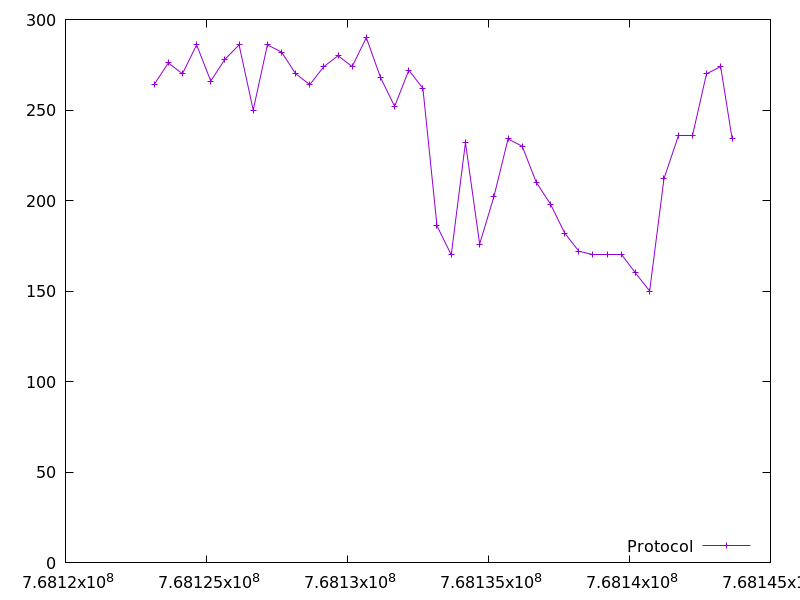

Source data for this figure (header and first rows):
768123141.809623, 264.0
768123646, 276.0
768124148, 270.0
768124649, 286.0
768125150, 266.0
768125652, 278.0
768126155, 286.0
768126657, 250.0
768127160, 286.0
768127661, 282.0
768128164, 270.0
768128663, 264.0
768129164, 274.0
768129665, 280.0
768130166, 274.0
768130667, 290.0
768131171, 268.0
768131672, 252.0
768132175, 272.0
768132675, 262.0
768133175, 186.0
768133681, 170.0
768134184, 232.0
768134687, 176.0
768135190, 202.0
768135694, 234.0
768136195, 230.0
768136697, 210.0
768137200, 198.0
768137704, 182.0
768138206, 172.0
768138708, 170.0
768139210, 170.0
768139712, 170.0
768140213, 160.0
768140716, 150.0
768141224, 212.0
768141725, 236.0
768142229, 236.0
768142732, 270.0
768143235, 274.0
768143643, 234.0
